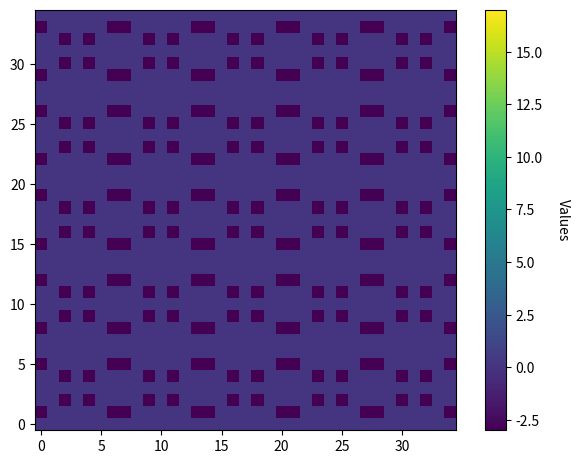

Generate this figure with matplotlib: (Note: this script raises an exception after producing the figure.)
"""Test the BFS reachability representation of the AoC day 21 problem.
"""

import math
import copy
s = """
.#...#.
.......
..#.#..
...S...
..#.#..
.......
.#...#.
"""
# Choose width and height each >= 2 for sane visualizations
width, height = 5, 5

init_val = 0
nr_steps = 3 + 2 * 7 #65 + 1 * 131
min_val = int(math.floor((init_val - nr_steps) / 6))
frame_interval = 100
output_path = "day21/day21.gif"
output_path_diff = "day21/day21_difference_lists.png"
print_to_terminal = True
display_animation = True


s_new = ""
rows = s.split("\n")[1:-1]
start = None
# Tile the input grid into a larger input grid.
for h in range(height):
    for row_idx, row in enumerate(rows):
        for w in range(width):
            row_str = copy.copy(row)
            if not (w == math.floor((width - 1) / 2.0) and h == math.ceil((height - 1) / 2.0)):
                row_str = row_str.replace("S", ".")
            if "S" in row_str:
                start = (w * len(row) + row_str.find("S"), h * len(rows) + row_idx)
            s_new += row_str
        s_new += """
"""
s = s_new
rows = s.split("\n")[:-1]

strict_fringe = { start }   # The fringe for a grid where the edges are hard walls
cyclic_fringe = { start }   # The fringe for a grid where the edges loop around to the other side
width, height = len(rows[0]), len(rows)

def coord_is_wall(coord):
    return rows[coord[1]][coord[0]] == '#'

def coord_is_start(coord):
    return rows[coord[1]][coord[0]] == 'S'


def neighbours(coords, strict_boundaries=True):
    res = [
        (coords[0] + 1,  coords[1]),
        (coords[0] + -1, coords[1]),
        (coords[0],      coords[1] + 1),
        (coords[0],      coords[1] - 1),
    ]
    if strict_boundaries:
        res = [e for e in res if e[0] >= 0 and e[0] < width and e[1] >= 0 and e[1] < height ]
    else:
        res = [(e[0] % width, e[1] % height) for e in res]
    res = [e for e in res if not coord_is_wall(e)]
    return res

def dfs_update(fringe, strict_boundaries=True):
    updated = []
    for e in fringe:
        updated.extend(neighbours(e, strict_boundaries=strict_boundaries))
    return set(updated)

def display_row(row, fringe):
    res = ""
    for col in range(width):
        coord = (col, row)
        if coord_is_start(coord):
            if coord in fringe:
                res += "X"
            else:
                res += "S"
        elif coord_is_wall(coord):
            res += "#"
        else:
            res += "O" if coord in fringe else "."
    return res

def display(strict_fringe, cyclic_fringe):
    res = ""
    for row in range(height):
        res += display_row(row, strict_fringe)
        res += " "*4
        res += display_row(row, cyclic_fringe)
        res += "\n"
    res += f"strict = {len(strict_fringe)}  |  cyclic = {len(cyclic_fringe)}" + "\n"
    print(res)



############
# PLOTTING #
############

import numpy as np
import matplotlib.pyplot as plt
import matplotlib.animation as anim

fringe_sizes = []

data = np.full((width, height), init_val)
for h, row in enumerate(rows):
    for w, c in enumerate(row):
        if c == "#": data[(w, h)] = min_val

# Plotting the grid
plt.ion()
fig, ax = plt.subplots()
# Displaying the plot
# Adjust the subplot layout to fill the entire figure
plt.tight_layout()


# Adding grid lines
ax.set_xticks(np.arange(data.shape[1]+1)-0.5, minor=True)
ax.set_yticks(np.arange(data.shape[0]+1)-0.5, minor=True)
ax.grid(which="minor", color='black', linewidth=0)
ax.tick_params(which="minor", size=0)

cax = ax.imshow(data, cmap='viridis', origin='lower', vmin=min_val, vmax=nr_steps)
# Adding a colorbar to show the value scale
cbar = fig.colorbar(cax)
cbar.set_label('Values', rotation=270, labelpad=20)




def init():
    cax.set_data(data)

def animate(i):
    global strict_fringe
    global cyclic_fringe
    global fringe_sizes

    strict_fringe = dfs_update(strict_fringe)
    cyclic_fringe = dfs_update(cyclic_fringe, strict_boundaries=False)
    if print_to_terminal:
        display(strict_fringe, cyclic_fringe)
    for coord in strict_fringe:
        if data[coord] == init_val:
            data[coord] = i


    # UPDATE PLOT
    cax.set_data(data)
    if display_animation:
        fig.canvas.flush_events()

    fringe_sizes.append((i+1, len(strict_fringe)))
    
    return cax

animation = anim.FuncAnimation(fig, animate, init_func=init, frames=nr_steps, interval=frame_interval)
animation.save(output_path)


# Print results
def difference_list(l: list[int]):
    return [l[i+1] - l[i] for i in range(len(l) - 1)]

diff_lst_count = 4
fig, axes = plt.subplots(diff_lst_count)

lst = [fs[1] for fs in fringe_sizes]
for i in range(diff_lst_count):
    ax = axes[i]
    lst = difference_list(lst)
    x = list(range(len(lst)))
    ax.plot(x, lst)

    plt.savefig(output_path_diff)
